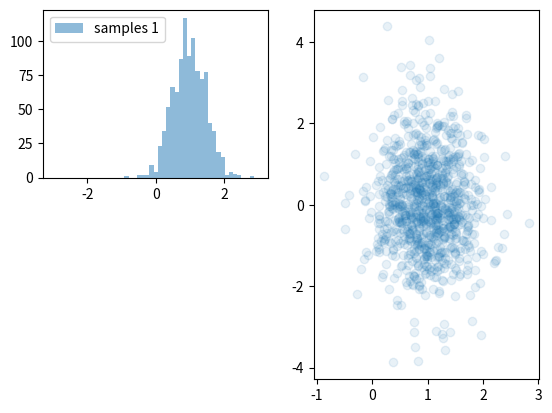

The matplotlib source for this figure:
# -*- coding: utf-8 -*-
import numpy as np
import matplotlib.pyplot as plt
samples_1 = np.random.normal(loc=1, scale=.5, size=1000)
samples_2 = np.random.standard_t(df=10, size=1000)
bins = np.linspace(-3, 3, 50)
plt.subplot(2, 2, 1)
plt.hist(samples_1, bins=bins, alpha=0.5, label='samples 1')
plt.legend(loc='upper left');
plt.subplot(1, 2, 2)
plt.scatter(samples_1, samples_2, alpha=0.1);
plt.show()

